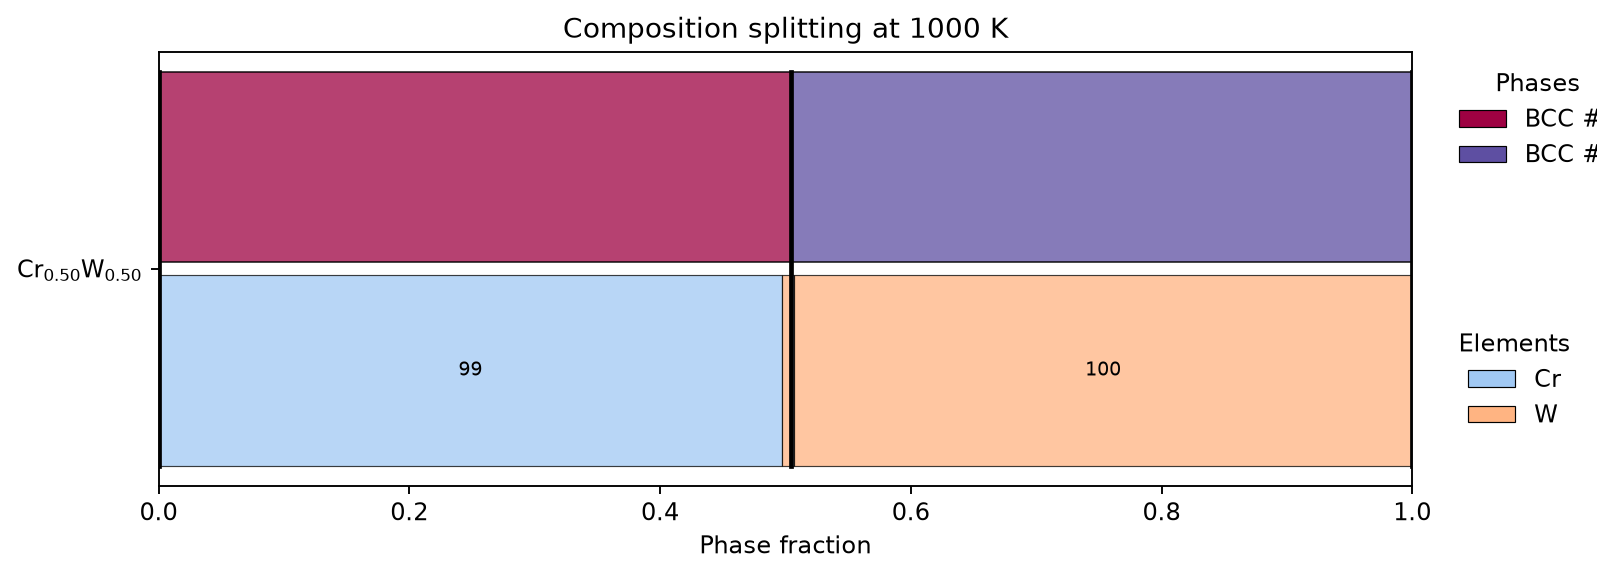

The file beside this chart, header and first rows:
input_mol, label, splitting
[0.5, 0.5], Cr$_{0.50}$W$_{0.50}$, [{'phase': 'BCC_A2', 'phase_fraction': 0…
